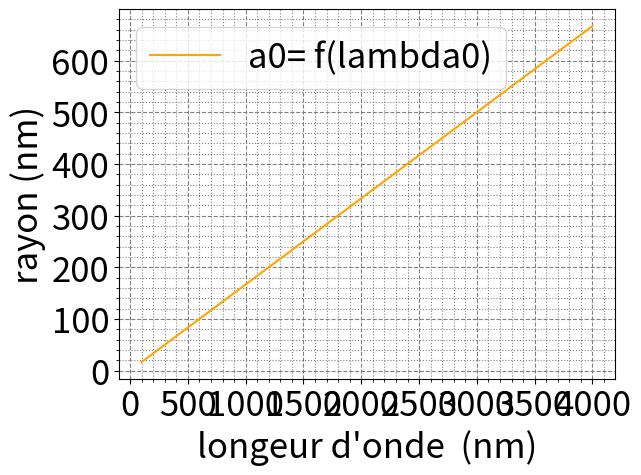

The script that saved this image:
#!/usr/bin/env python3
# -*- coding: utf-8 -*-
"""
Created on Sun Jun  9 23:17:55 2024

[redacted]
"""

import numpy as np
import matplotlib.pyplot as plt

nc = 2.5
ng = 1
N = 100
ON = np.sqrt(nc**2 - ng**2)
V = 2.40
pente = 2.40 / (ON * 2*np.pi)


l = np.linspace(100, 4000, N + 1)

a = [ pente * x for x in l] 

plt.plot(l, a, label = "a0= f(lambda0)",color = 'orange')
plt.xticks(fontsize = 25)
plt.yticks(fontsize = 25)
plt.xlabel("longeur d'onde  (nm)", fontsize = 25)
plt.ylabel("rayon (nm)", fontsize = 25)
plt.legend(fontsize = 25)
plt.minorticks_on()
plt.grid(which='major', linestyle='dashed', color='grey')
plt.grid(which='minor', linestyle='dotted', color='grey')
plt.show()
